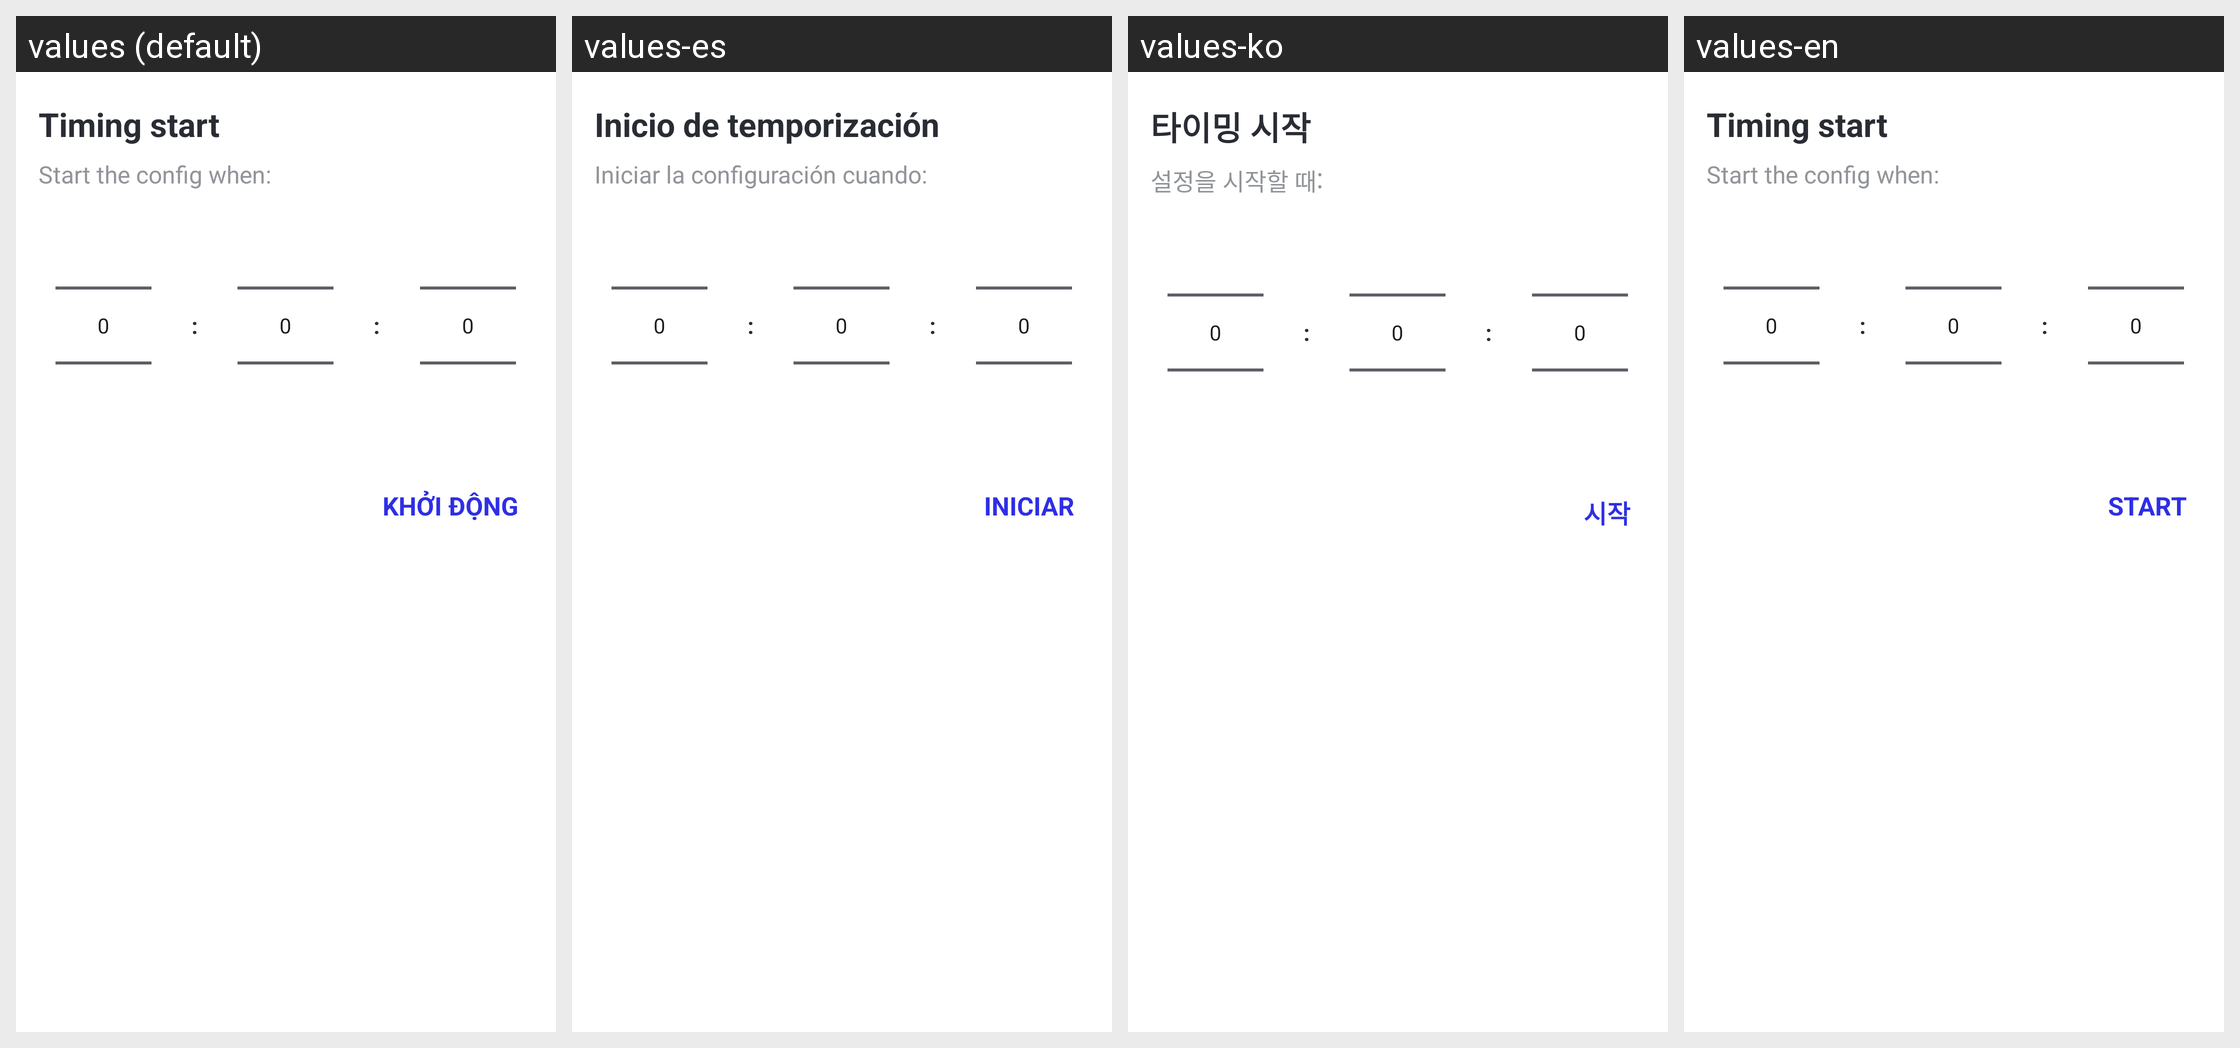

Locale-by-locale string values for the Android screen shown in this grid:
Android screen res/layout/custom_timing_start_center_popup.xml rendered under 4 locales, left to right: values (default), values-es, values-ko, values-en. Device: Nexus 5 (rendered at 1080×1920; each locale shown at half size, 540×960, under a caption strip naming it); theme Theme.AutoClick.
Other locales in the repository, not shown: values-de, values-fr, values-ja, values-zh-rCN.
Strings drawn on this screen, with the default value and each locale's value (text and hints the layout hard-codes, and strings that could not be matched under every locale, appear in the picture but are not listed):

text_timing_start
  values: Timing start
  values-es: Inicio de temporización
  values-ko: 타이밍 시작
  values-en: Timing start

text_timing_start_desc
  values: Start the config when:
  values-es: Iniciar la configuración cuando:
  values-ko: 설정을 시작할 때:
  values-en: Start the config when:

text_let_s_start
  values: KHỞI ĐỘNG
  values-es: INICIAR
  values-ko: 시작
  values-en: START
